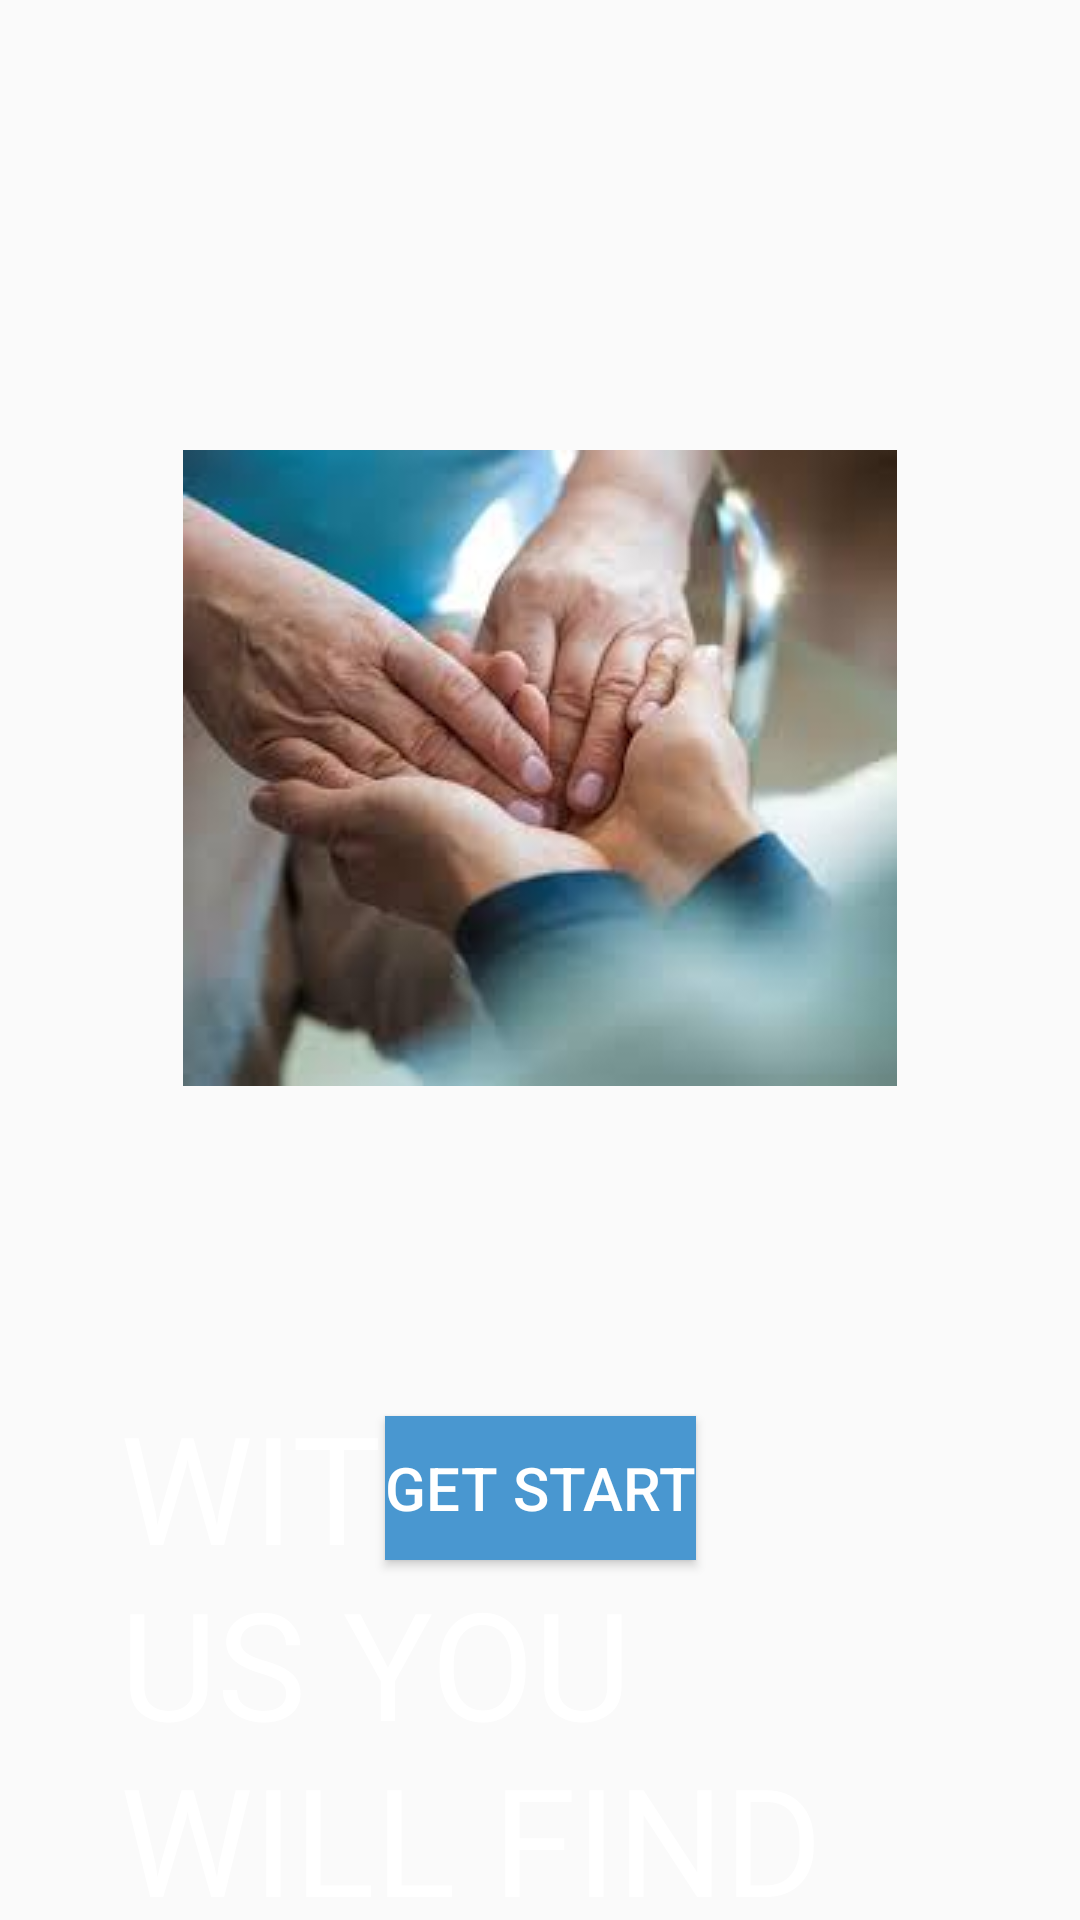

Here is an Android app screen rendered from its layout file. Give the layout XML and the strings, colors and styles it references.
<!-- AndroidManifest.xml: application theme Theme.DailyMedicalInf -->
<!-- res/layout/activity_main.xml -->
<?xml version="1.0" encoding="utf-8"?>
<androidx.constraintlayout.widget.ConstraintLayout xmlns:android="http://schemas.android.com/apk/res/android"
    xmlns:app="http://schemas.android.com/apk/res-auto"
    xmlns:tools="http://schemas.android.com/tools"
    android:layout_width="match_parent"
    android:layout_height="match_parent"
    tools:context=".log.MainActivity">

    <ImageView
        android:id="@+id/logo"
        android:layout_width="wrap_content"
        android:layout_height="wrap_content"
        android:src="@drawable/splash"
        app:layout_constraintLeft_toLeftOf="parent"
        app:layout_constraintRight_toRightOf="parent"
        app:layout_constraintTop_toTopOf="parent"
        android:layout_marginTop="150dp"
        />

    <TextView
        android:layout_width="wrap_content"
        android:layout_height="wrap_content"
        app:layout_constraintRight_toRightOf="parent"
        app:layout_constraintLeft_toLeftOf="parent"
        app:layout_constraintTop_toBottomOf="@id/logo"
        android:layout_marginTop="100dp"
        android:text="WITH US YOU WILL FIND
        THE BEST"
        android:fontFamily="@font/font1"
        android:textColor="#fff"
        android:textSize="50sp"
        android:paddingLeft="40dp"
        android:paddingRight="20dp" />

    <Button
        android:id="@+id/btn1"
        android:layout_width="wrap_content"
        android:layout_height="wrap_content"
        android:background="#4997d0"
        app:layout_constraintLeft_toLeftOf="parent"
        app:layout_constraintRight_toRightOf="parent"
        app:layout_constraintBottom_toBottomOf="parent"
        android:layout_marginBottom="120dp"
        android:text="Get start"
        android:textSize="20sp"
        android:textColor="#fff"

        />

</androidx.constraintlayout.widget.ConstraintLayout>
<!-- resources referenced by this layout -->
<resources>
  <!-- drawable splash: jpg bitmap (drawable-v24, 6373 bytes) -->
  <style name="Theme.DailyMedicalInf" parent="Theme.AppCompat.Light.NoActionBar">
          
          <item name="colorPrimary">@color/purple_500</item>
          <item name="colorPrimaryVariant">@color/purple_700</item>
          <item name="colorOnPrimary">@color/white</item>
          
          <item name="colorSecondary">@color/teal_200</item>
          <item name="colorSecondaryVariant">@color/teal_700</item>
          <item name="colorOnSecondary">@color/black</item>
          
          <item name="android:statusBarColor" tools:targetApi="l">?attr/colorPrimaryVariant</item>
          
      </style>
  <color name="purple_500">#2B6DF1</color>
  <color name="purple_700">#FF3700B3</color>
  <color name="white">#FFFFFFFF</color>
  <color name="teal_200">#FF03DAC5</color>
  <color name="teal_700">#FF018786</color>
  <color name="black">#FF000000</color>
</resources>
